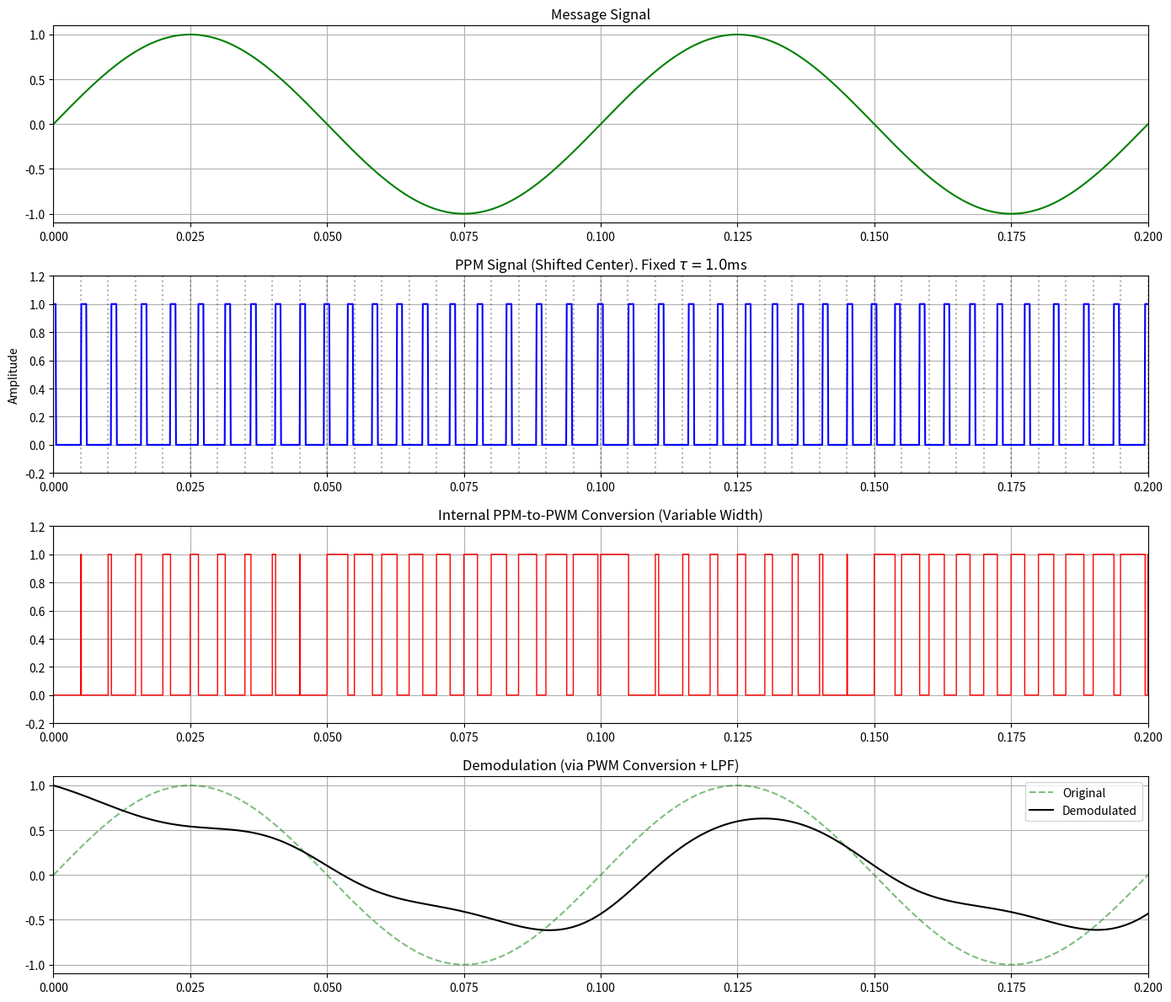

Generate this figure with matplotlib: (Note: this script raises an exception after producing the figure.)
# Pulse Position Modulation (PPM) Simulation
# Using Shifted Center Definition

import numpy as np
import matplotlib.pyplot as plt
import scipy.signal as signal

# Parameters
fs = 200        # Sampling Frequency (Hz)
fm = 10         # Message Frequency
A = 1           # Amplitude
f_sim = 10000   # Simulation Frequency
duration = 0.5 
t = np.linspace(0, duration, int(f_sim * duration), endpoint=False)

# Message
m_t = np.sin(2 * np.pi * fm * t)

# PPM Construction
# Formula: Sum of A * Rect( (t - center_n) / tau )
# center_n = n*Ts + kp * m(nTs)
# tau is fixed.

Ts = 1/fs
tau = Ts / 5        # Fixed pulse width (20% of slot)
kp_p = 0.4 * Ts     # Max shift sensitivity (40% of slot)
# Constraint check: |Shift| + tau/2 < Ts/2
# 0.4*Ts + 0.1*Ts = 0.5*Ts. Valid limit.

ppm_signal = np.zeros_like(t)
clock_ticks = np.zeros_like(t) # For visualization

num_pulses = int(duration / Ts)
for n in range(num_pulses):
    t_clock = n * Ts
    if t_clock >= duration: break
    
    idx_clock = int(t_clock * f_sim)
    if idx_clock < len(t):
        clock_ticks[idx_clock] = 1 # Marker
    
    # Sample Message
    sample_val = m_t[idx_clock] if idx_clock < len(m_t) else 0
    
    # Calculate Center Position
    t_center = t_clock + kp_p * sample_val
    
    # Generate Pulse
    # Pulse exists in [t_center - tau/2, t_center + tau/2]
    t_start = t_center - tau/2
    t_end = t_center + tau/2
    
    idx_start = int(t_start * f_sim)
    idx_end = int(t_end * f_sim)
    
    if idx_start < len(t) and idx_end > 0:
        ppm_signal[max(0, idx_start) : min(len(t), idx_end)] = A

# Demodulation
# Strategy: PPM -> PWM -> LPF
# Convert PPM to PWM:
# Set High at Clock Tick (n*Ts)
# Reset Low at PPM Pulse Leading Edge

pwm_conv = np.zeros_like(t)
current_state = 0

# Edge Detection Loop
# efficient iteration
clock_period_samples = int(f_sim * Ts)

for i in range(1, len(t)):
    # 1. Synchronization (Clock Tick)
    # Using modulo logic or pre-calculated clock ticks
    if (i % clock_period_samples) == 0:
        current_state = 1
        
    # 2. Reset on PPM Pulse (Rising Edge)
    # Detect rising edge: current is high, previous was low
    if ppm_signal[i] > 0.5 and ppm_signal[i-1] < 0.5 and current_state == 1:
        current_state = 0
        
    pwm_conv[i] = current_state

# Filter Design
# A high order Butterworth can cause ringing on step inputs.
# Let's use a 2nd order filter or Bessel (better group delay/no ringing).
# Or just lower the cutoff slightly.
cutoff = 2 * fm # Nyquist is 2*fm, usually we want some buffer. 
# Previous was 4*fm, might let too much switching noise through.
# Let's try 3rd order Butterworth.
b, a = signal.butter(3, cutoff / (f_sim / 2), btype='low')
demod_signal = signal.filtfilt(b, a, pwm_conv)

# Normalization and Offset Removal
# Remove DC
demod_ac = demod_signal - np.mean(demod_signal)

# Scale to match original message for comparison
# Check correlation to determine sign
correlation = np.mean(demod_ac * m_t)
sign = np.sign(correlation)
if np.abs(correlation) < 1e-10: sign = 1

scale_factor = np.max(np.abs(m_t)) / (np.max(np.abs(demod_ac)) + 1e-6)
demod_final = demod_ac * scale_factor * sign

# Tuning note: If "distorted", it might be phase shift? 
# filtfilt removes phase shift. 
# It might be the "staircase" nature of PWM conversion being filtered. 
# Increasing f_sim would help resolution but is computationally expensive.
# The current f_sim=10000 with fs=200 gives 50 samples/cycle, which is usually sufficient.

# Plotting
plt.figure(figsize=(14, 12))

# Message
plt.subplot(4, 1, 1)
plt.plot(t, m_t, 'g', label='Message $m(t)$')
plt.title('Message Signal')
plt.grid(True)
plt.xlim(0, 0.2)

# PPM
plt.subplot(4, 1, 2)
# Plot clock ticks for reference
for n in range(int(duration/Ts)):
    plt.axvline(n*Ts, color='k', linestyle=':', alpha=0.3)
plt.plot(t, ppm_signal, 'b', label='PPM Signal')
plt.title(f'PPM Signal (Shifted Center). Fixed $\\tau={tau*1000:.1f}$ms')
plt.ylabel('Amplitude')
plt.grid(True)
plt.xlim(0, 0.2)
plt.ylim(-0.2, 1.2)

# Converted PWM
plt.subplot(4, 1, 3)
plt.step(t, pwm_conv, where='post', color='r', linewidth=1, label='Converted PWM')
plt.title('Internal PPM-to-PWM Conversion (Variable Width)')
plt.grid(True)
plt.xlim(0, 0.2)
plt.ylim(-0.2, 1.2)

# Demod
plt.subplot(4, 1, 4)
plt.plot(t, m_t, 'g--', label='Original', alpha=0.5)
plt.plot(t, demod_final, 'k', label='Demodulated')
plt.title('Demodulation (via PWM Conversion + LPF)')
plt.legend()
plt.grid(True)
plt.xlim(0, 0.2)

plt.tight_layout()
plt.savefig('../Output_Plots/PPM_Output.png')
print("Saved to ../Output_Plots/PPM_Output.png")
try:
    plt.show()
except:
    pass
